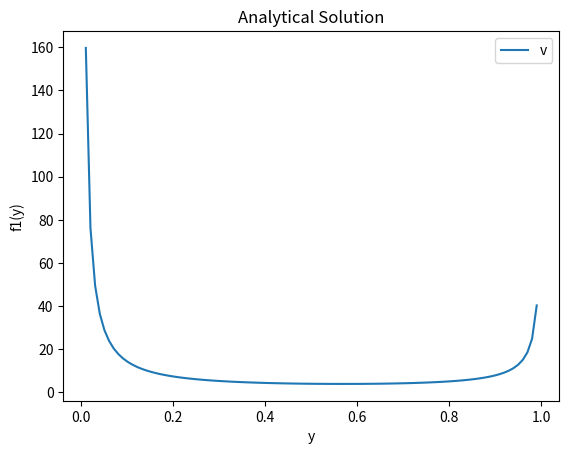

Write the Python code that produced this figure.
#%%
import numpy as np
import matplotlib.pyplot as plt

#%%
def r1(B):
    return (1 - (np.sqrt(1 + (4 / B)))) / 2

def r2(B):
    return (1 + (np.sqrt(1 + (4 / B)))) / 2

def k(B):
    return np.log(((1 - r1(B)) / (-r1(B))) * (r2(B) / (r2(B) - 1)))

def g(y, B):
    return np.log(((1 - r1(B)) / (y - r1(B))) * ((r2(B) - y) / (r2(B) - 1)))

def f1(y, B):
    return (2 / (k(B) * y * (1 - y))) * g(y, B)


# if we increase the variance we will cover both boundries
v = 1000
s = np.random.normal(0, v)
t = np.random.normal(0, v ) 

B = 2 * v
y_values = np.linspace( 0 , 1 , 100)
f1_values = f1(y_values, B)

plt.plot(y_values, f1_values, label = "v")
plt.xlabel('y')
plt.ylabel('f1(y)')
plt.title('Analytical Solution')
plt.legend()
plt.show()
